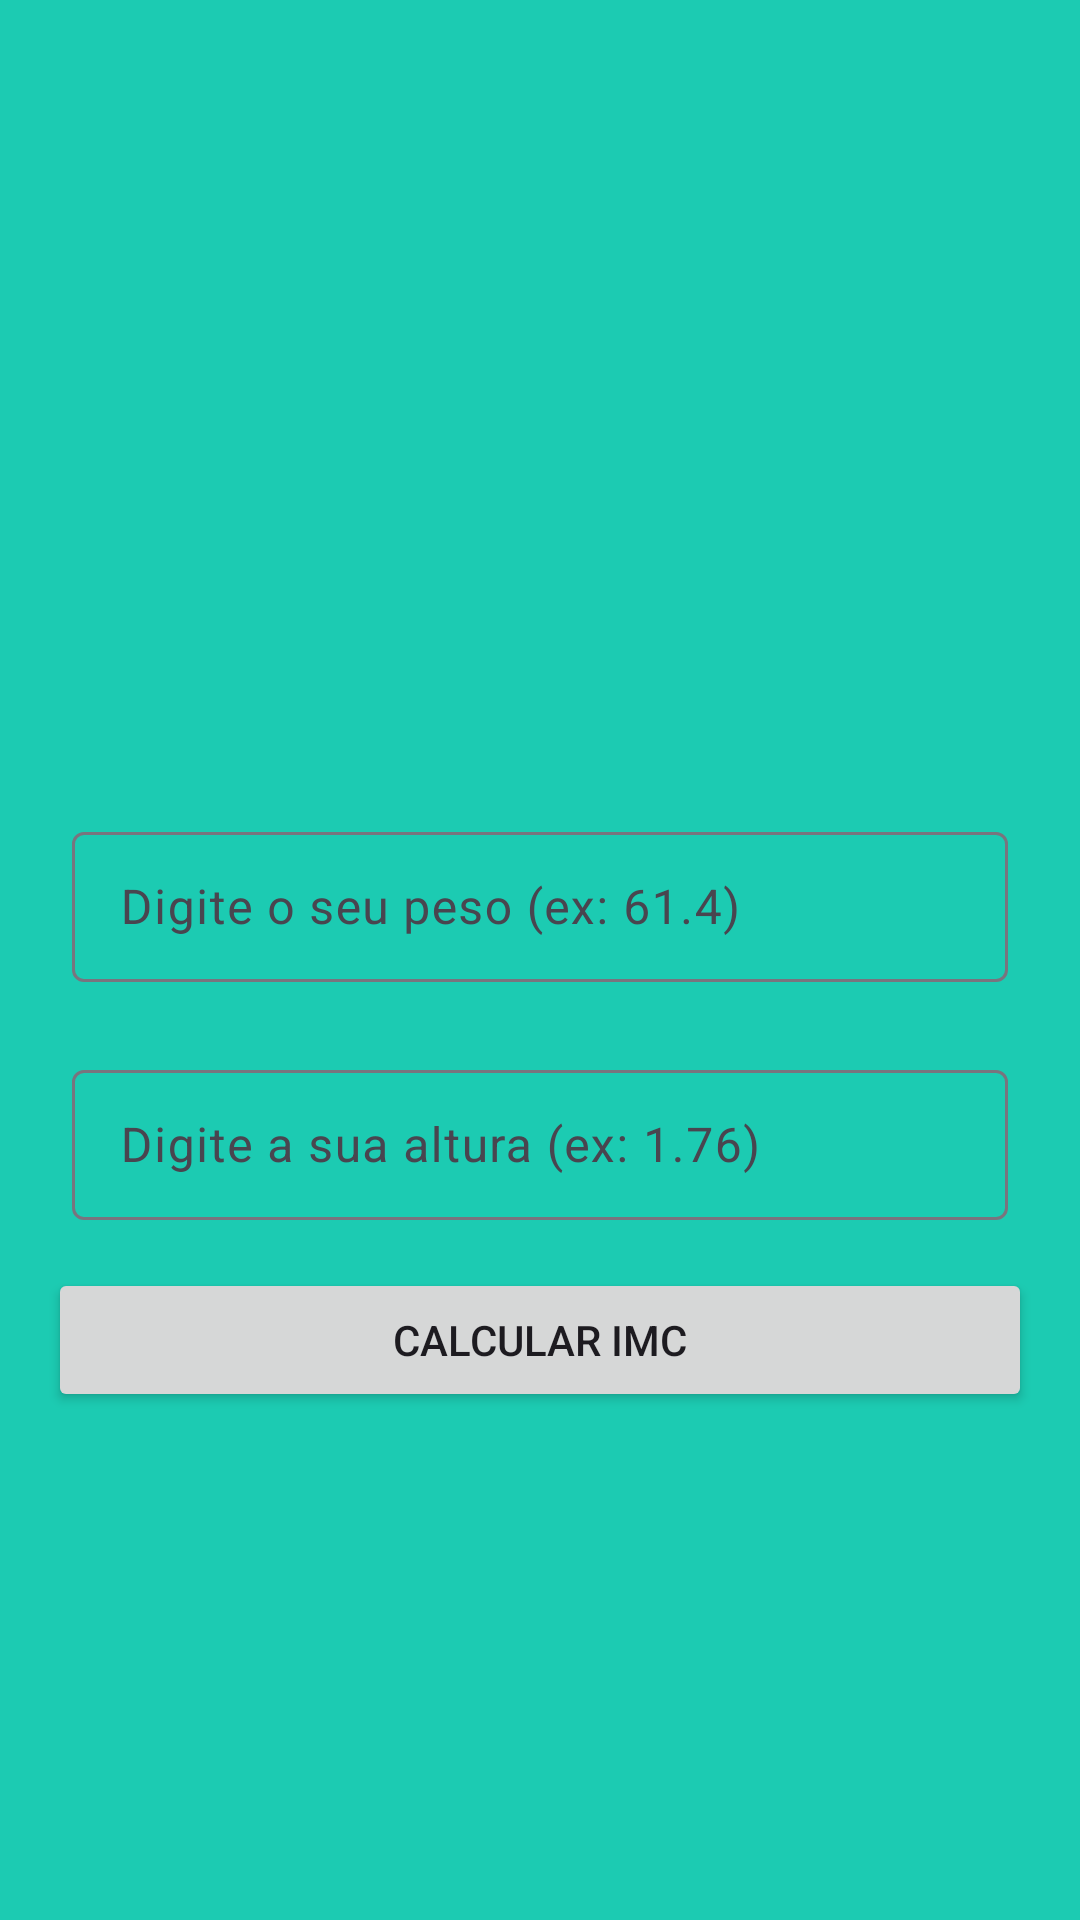

Here is an Android app screen rendered from its layout file. Give the layout XML and the strings, colors and styles it references.
<!-- AndroidManifest.xml: application theme Theme.ProjectIMCCalculator -->
<!-- res/layout/activity_main.xml -->
<?xml version="1.0" encoding="utf-8"?>
<androidx.constraintlayout.widget.ConstraintLayout xmlns:android="http://schemas.android.com/apk/res/android"
    xmlns:app="http://schemas.android.com/apk/res-auto"
    xmlns:tools="http://schemas.android.com/tools"
    android:layout_width="match_parent"
    android:layout_height="match_parent"
    tools:context=".MainActivity">

    <ImageView
        android:id="@+id/image_logo"
        android:layout_width="200dp"
        android:layout_height="200dp"
        android:layout_marginTop="32dp"
        app:layout_constraintEnd_toEndOf="parent"
        app:layout_constraintHorizontal_bias="0.5"
        app:layout_constraintStart_toStartOf="parent"
        app:layout_constraintTop_toTopOf="parent"
        app:srcCompat="@drawable/logo" />

    <com.google.android.material.textfield.TextInputLayout
        android:id="@+id/text_input_weight"
        android:layout_width="0dp"
        android:layout_height="wrap_content"
        android:layout_marginStart="16dp"
        android:layout_marginTop="32dp"
        android:layout_marginEnd="16dp"
        android:padding="8dp"
        app:layout_constraintEnd_toEndOf="parent"
        app:layout_constraintHorizontal_bias="0.5"
        app:layout_constraintStart_toStartOf="parent"
        app:layout_constraintTop_toBottomOf="@+id/image_logo">

        <com.google.android.material.textfield.TextInputEditText
            android:id="@+id/edit_weight"
            android:layout_width="match_parent"
            android:layout_height="50dp"
            android:hint="Digite o seu peso (ex: 61.4)"
            android:inputType="number|numberDecimal" />
    </com.google.android.material.textfield.TextInputLayout>

    <com.google.android.material.textfield.TextInputLayout
        android:id="@+id/text_input_height"
        android:layout_width="0dp"
        android:layout_height="wrap_content"
        android:layout_marginStart="16dp"
        android:layout_marginTop="8dp"
        android:layout_marginEnd="16dp"
        android:padding="8dp"
        app:layout_constraintEnd_toEndOf="parent"
        app:layout_constraintHorizontal_bias="0.5"
        app:layout_constraintStart_toStartOf="parent"
        app:layout_constraintTop_toBottomOf="@+id/text_input_weight">

        <com.google.android.material.textfield.TextInputEditText
            android:id="@+id/edit_height"
            android:layout_width="match_parent"
            android:layout_height="50dp"
            android:hint="Digite a sua altura (ex: 1.76)"
            android:inputType="number|numberDecimal" />
    </com.google.android.material.textfield.TextInputLayout>

    <Button
        android:id="@+id/btn_imc_calc"
        style="@style/Widget.AppCompat.Button"
        android:layout_width="0dp"
        android:layout_height="wrap_content"
        android:layout_marginStart="16dp"
        android:layout_marginTop="8dp"
        android:layout_marginEnd="16dp"
        android:text="Calcular IMC"
        app:icon="@drawable/baseline_calculate_24"
        app:iconGravity="textEnd"
        app:layout_constraintEnd_toEndOf="parent"
        app:layout_constraintHorizontal_bias="0.0"
        app:layout_constraintStart_toStartOf="parent"
        app:layout_constraintTop_toBottomOf="@+id/text_input_height" />
</androidx.constraintlayout.widget.ConstraintLayout>
<!-- resources referenced by this layout -->
<resources>
  <style name="Theme.ProjectIMCCalculator" parent="Base.Theme.ProjectIMCCalculator" />
  <style name="Base.Theme.ProjectIMCCalculator" parent="Theme.Material3.DayNight.NoActionBar">
          
          <item name="colorPrimary">@color/primary</item>
          <item name="colorPrimaryVariant">@color/primaryVariant</item>
  
          
          <item name="android:windowBackground">@color/background</item>
      </style>
  <color name="primary">#128b7a</color>
  <color name="primaryVariant">#006153</color>
  <color name="background">#1ccbb2</color>
</resources>
